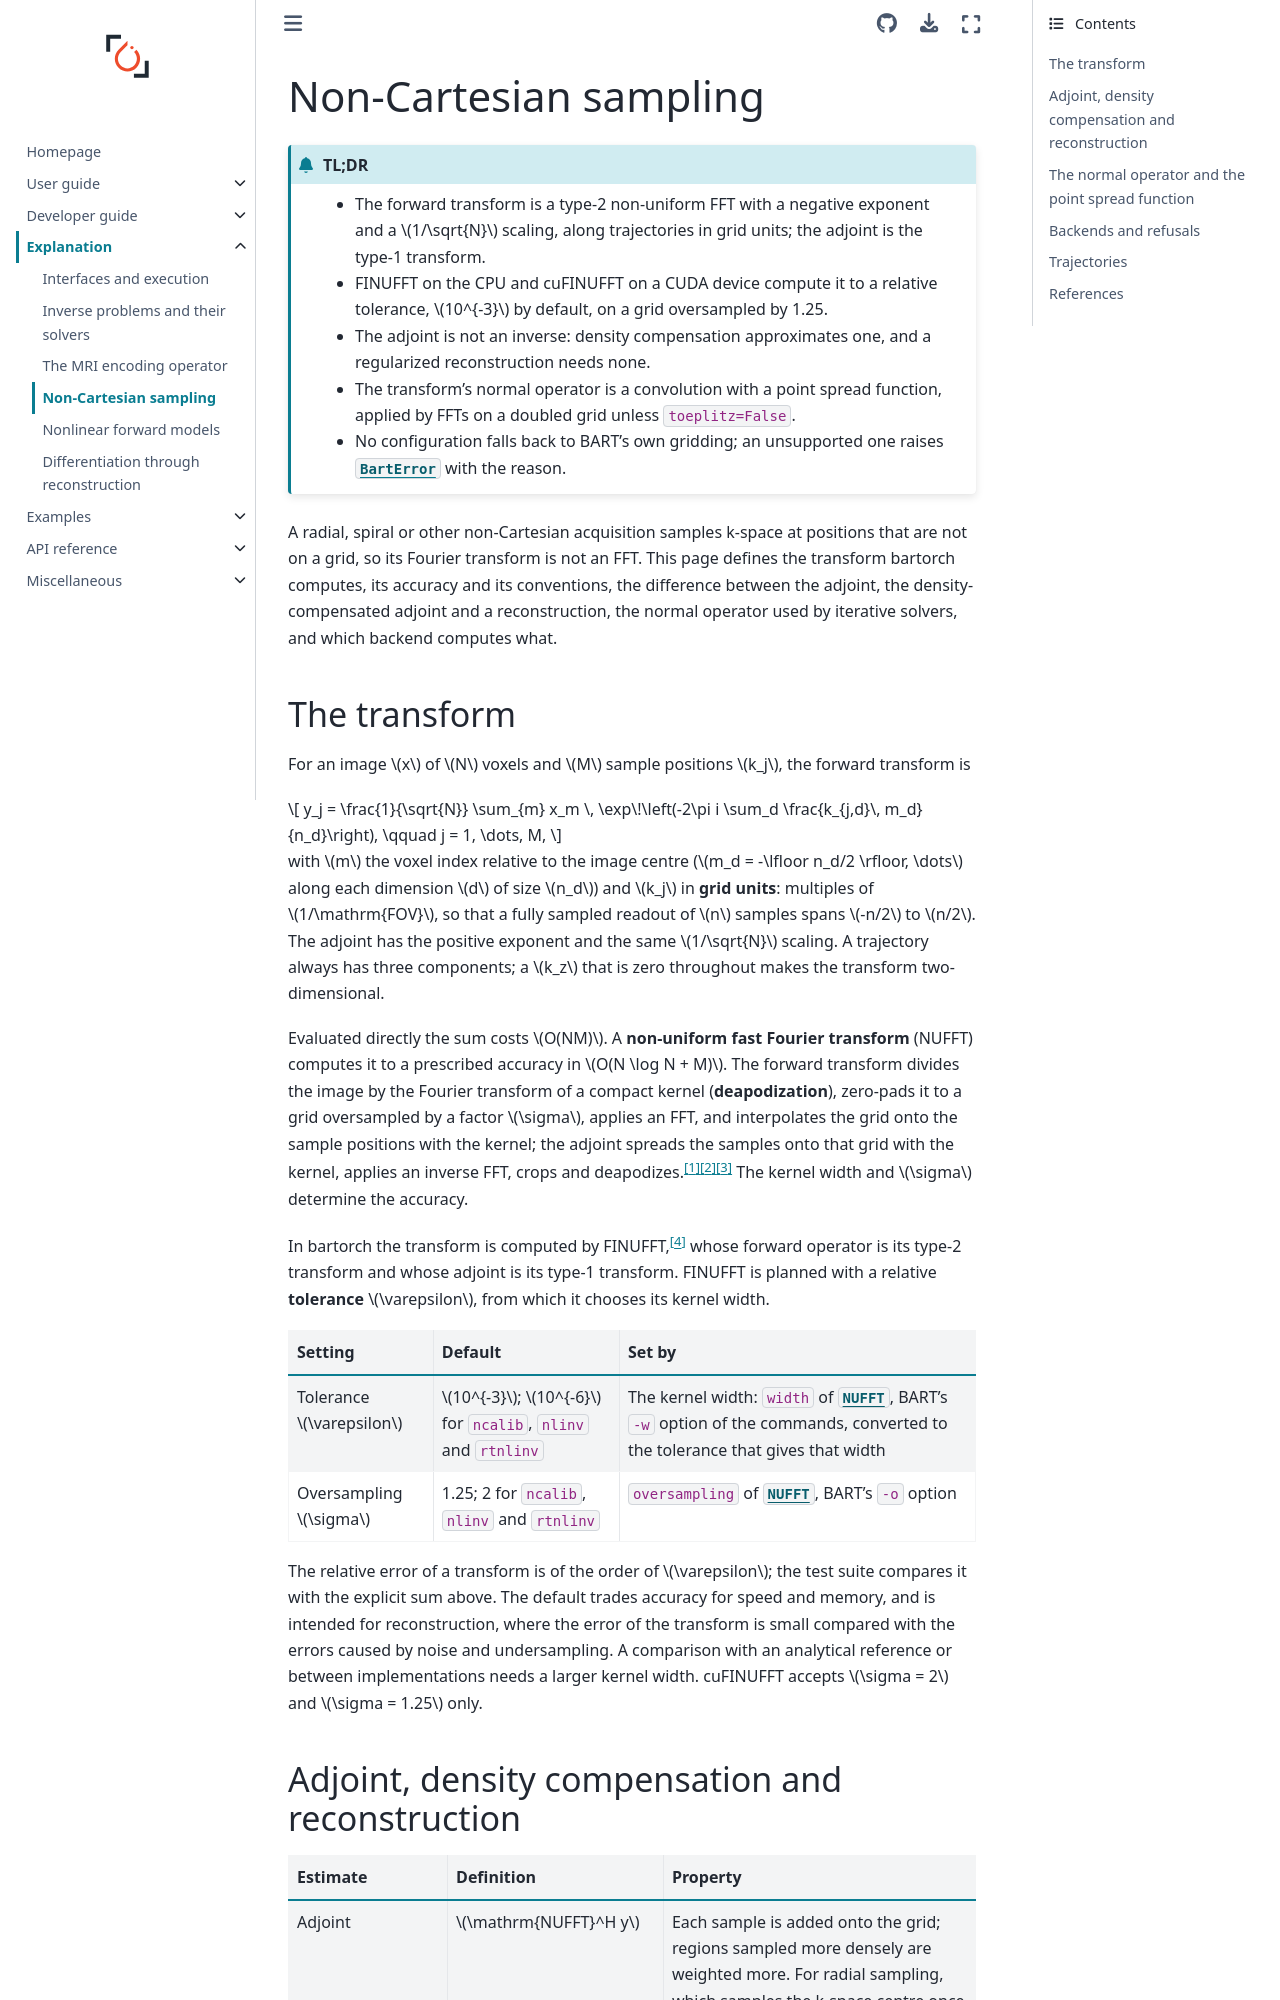

repository: mcencini/bartorch · page: latest/explanation/non-cartesian.html · generator: sphinx

# Non-Cartesian sampling

```{admonition} TL;DR
:class: tldr

- The forward transform is a type-2 non-uniform FFT with a negative exponent and a $1/\sqrt{N}$ scaling, along trajectories in grid units; the adjoint is the type-1 transform.
- FINUFFT on the CPU and cuFINUFFT on a CUDA device compute it to a relative tolerance, $10^{-3}$ by default, on a grid oversampled by 1.25.
- The adjoint is not an inverse: density compensation approximates one, and a regularized reconstruction needs none.
- The transform's normal operator is a convolution with a point spread function, applied by FFTs on a doubled grid unless `toeplitz=False`.
- No configuration falls back to BART's own gridding; an unsupported one raises {class}`~bartorch.BartError` with the reason.
```

A radial, spiral or other non-Cartesian acquisition samples k-space at
positions that are not on a grid, so its Fourier transform is not an FFT.  This
page defines the transform bartorch computes, its accuracy and its conventions,
the difference between the adjoint, the density-compensated adjoint and a
reconstruction, the normal operator used by iterative solvers, and which
backend computes what.

## The transform

For an image $x$ of $N$ voxels and $M$ sample positions $k_j$, the forward
transform is

$$
y_j = \frac{1}{\sqrt{N}} \sum_{m} x_m \, \exp\!\left(-2\pi i \sum_d \frac{k_{j,d}\, m_d}{n_d}\right),
\qquad j = 1, \dots, M,
$$

with $m$ the voxel index relative to the image centre
($m_d = -\lfloor n_d/2 \rfloor, \dots$ along each dimension $d$ of size $n_d$)
and $k_j$ in **grid units**: multiples of $1/\mathrm{FOV}$, so that a fully
sampled readout of $n$ samples spans $-n/2$ to $n/2$.  The adjoint has the
positive exponent and the same $1/\sqrt{N}$ scaling.  A trajectory always has
three components; a $k_z$ that is zero throughout makes the transform
two-dimensional.

Evaluated directly the sum costs $O(NM)$.  A **non-uniform fast Fourier
transform** (NUFFT) computes it to a prescribed accuracy in
$O(N \log N + M)$.  The forward transform divides the image by the Fourier
transform of a compact kernel (**deapodization**), zero-pads it to a grid
oversampled by a factor $\sigma$, applies an FFT, and interpolates the grid onto
the sample positions with the kernel; the adjoint spreads the samples onto
that grid with the kernel, applies an inverse FFT, crops and
deapodizes.[^osullivan][^fessler2003][^beatty]
The kernel width and $\sigma$ determine the accuracy.

In bartorch the transform is computed by FINUFFT,[^finufft] whose forward
operator is its type-2 transform and whose adjoint is its type-1 transform.
FINUFFT is planned with a relative **tolerance** $\varepsilon$, from which it
chooses its kernel width.

| Setting | Default | Set by |
| --- | --- | --- |
| Tolerance $\varepsilon$ | $10^{-3}$; $10^{-6}$ for `ncalib`, `nlinv` and `rtnlinv` | The kernel width: `width` of {class}`~bartorch.linop.NUFFT`, BART's `-w` option of the commands, converted to the tolerance that gives that width |
| Oversampling $\sigma$ | 1.25; 2 for `ncalib`, `nlinv` and `rtnlinv` | `oversampling` of {class}`~bartorch.linop.NUFFT`, BART's `-o` option |

The relative error of a transform is of the order of $\varepsilon$; the test
suite compares it with the explicit sum above.  The default trades accuracy
for speed and memory, and is intended for reconstruction, where the error of
the transform is small compared with the errors caused by noise and
undersampling.  A comparison with an analytical reference or between
implementations needs a larger kernel width.  cuFINUFFT accepts $\sigma = 2$ and $\sigma = 1.25$ only.
